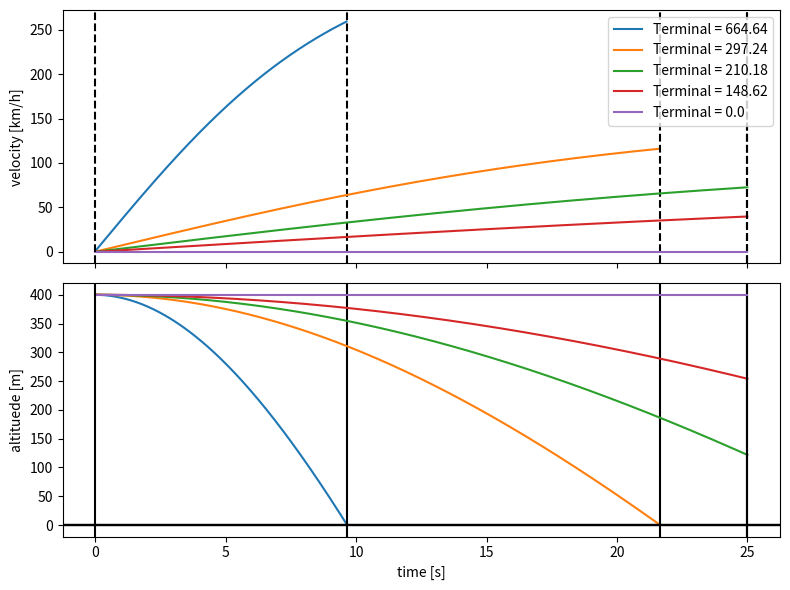

Here is the Python script that generated this plot:
"""File to analyse crash landing Drop"""
import numpy as np
import matplotlib.pyplot as plt


class CrashLanding:

    def __init__(self, thrusttoweight, time, height, kmperh=False):
        self.cd = 1.6
        self.area = 1.5 * 1.5
        self.rho = 1.225
        self.mass = 1995
        self.g = 9.80665
        self.height = height
        self.thrusttoweight = thrusttoweight
        self.time = time
        self.vterm = self.terminal_velocity()
        self.dt = np.average(np.diff(self.time))
        self.velocity, self.altitude = self.solve_ODE()
        self.ground_contact = self.get_ground_contact()
        if kmperh:
            self.velocity *= 3.6
            self.vterm *= 3.6

    def terminal_velocity(self):
        return np.sqrt((2 * self.mass / self.area * self.cd * self.rho) * (1 - self.thrusttoweight) * self.g)

    def solve_ODE(self):
        v = 0
        z = self.height
        vlst = []
        zlst = []
        for _ in self.time:
            a = self.g * (1 - self.thrusttoweight) - (0.5 * self.area * self.cd * self.rho) * v*v / self.mass
            v += a * self.dt
            z -= v * self.dt + 0.5 * a * self.dt**2
            vlst.append(v)
            zlst.append(z)

        return np.array(vlst), np.array(zlst)

    def get_ground_contact(self):
        return self.time[np.argmin(np.abs(self.altitude))]

    def set_altitude_velocity_nonegative(self):
        self.velocity[np.where(self.altitude < 0)], self.altitude[np.where(self.altitude < 0)] = np.nan, np.nan

    def compute_impact_momentum(self):
        pass    # TODO

def main():
    thrustratios = [0, 0.8, 0.9, 0.95, 1]
    t_arr = np.linspace(0, 25, 1000)
    alt = 400

    fig, ax = plt.subplots(2, 1, figsize=(8, 6), sharex=True)

    for Tratio in thrustratios:
        crash = CrashLanding(Tratio, t_arr, alt, kmperh=True)
        crash.set_altitude_velocity_nonegative()
        tt = crash.time
        vv, zz = crash.velocity, crash.altitude
        ax[0].plot(tt, vv, label=f"Terminal = {np.round(crash.vterm, 2)}")
        ax[0].set_ylabel("velocity [km/h]")
        ax[0].axvline(crash.ground_contact, color="black", linestyle='--')
        ax[0].legend()

        ax[1].plot(tt, zz)
        ax[1].axhline(color="black")
        ax[1].axvline(crash.ground_contact, color="black")
        ax[1].set_ylabel("altituede [m]")
        ax[1].set_xlabel("time [s]")

    fig.tight_layout()
    plt.show()



if __name__ == "__main__":
    main()
